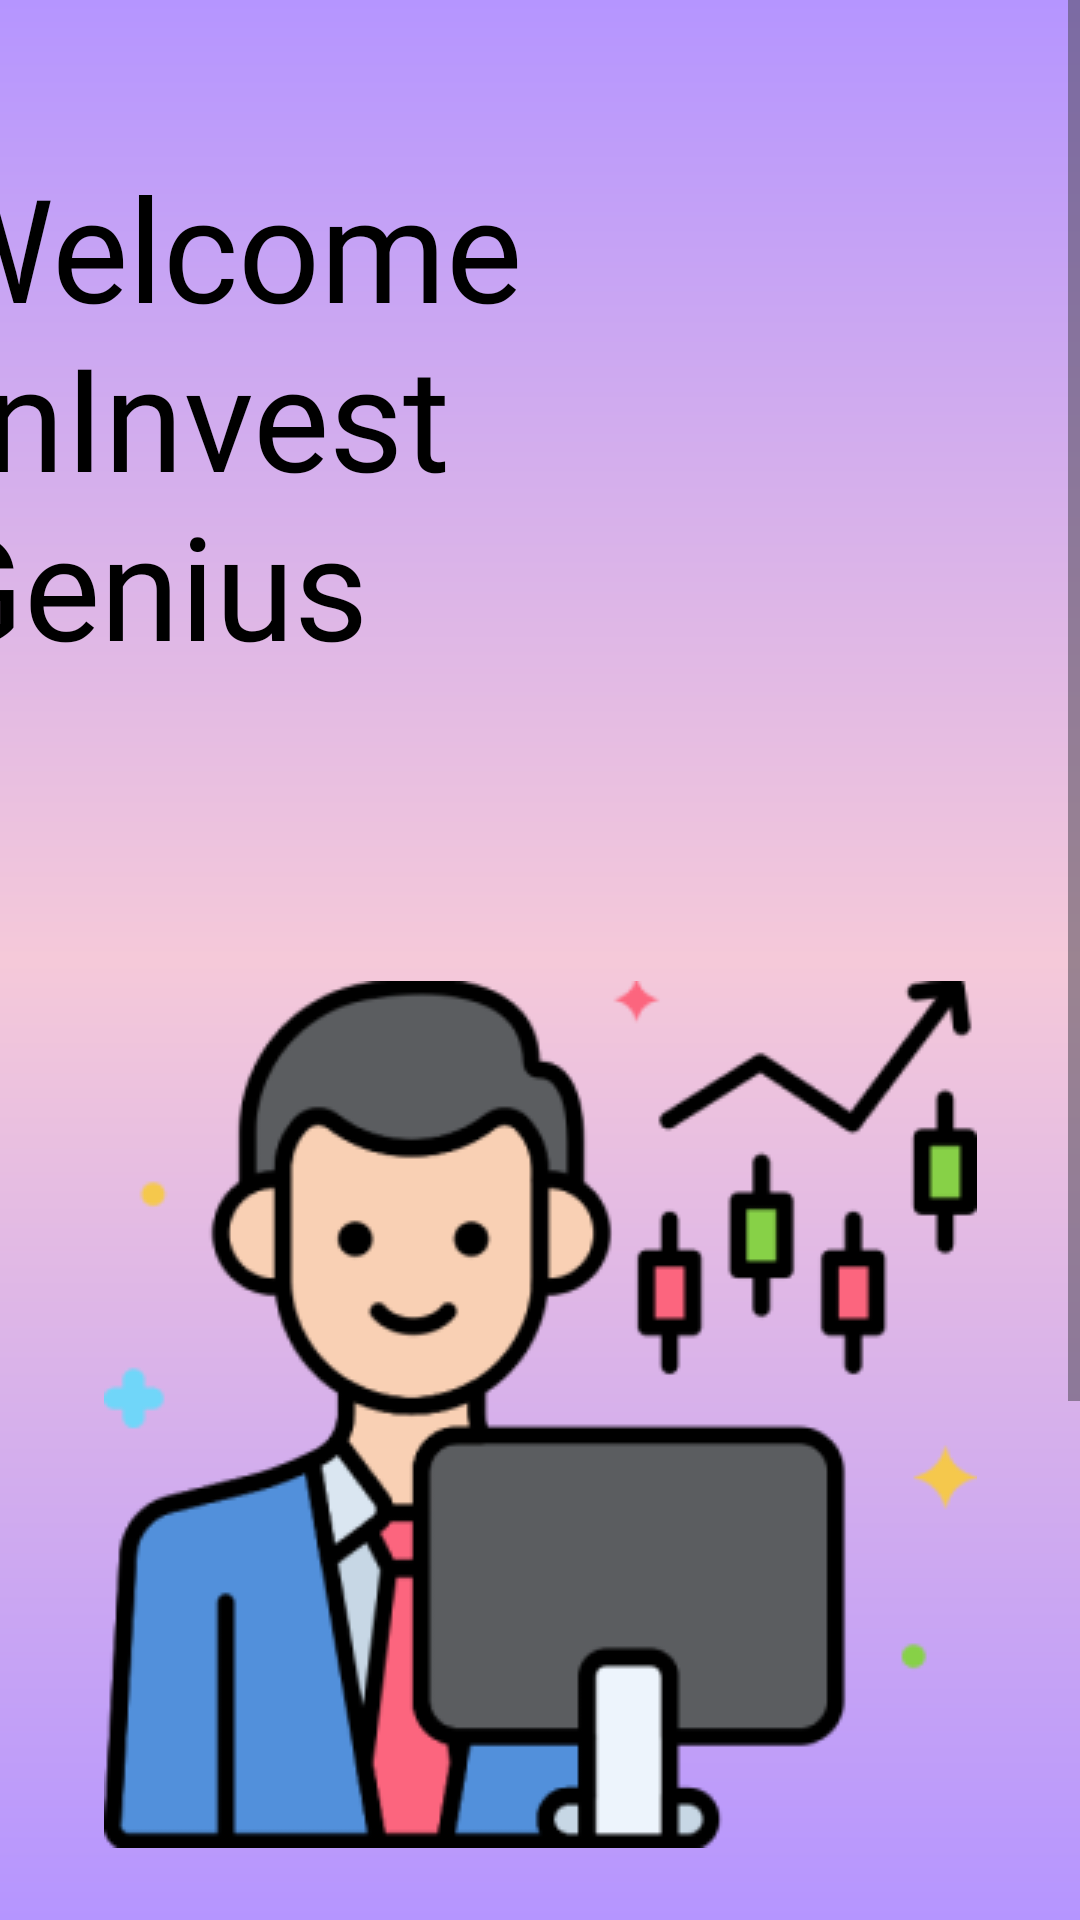

Android layout source for this screen:
<!-- AndroidManifest.xml: application theme Theme.InvestGenius -->
<!-- res/layout/activity_start.xml -->
<?xml version="1.0" encoding="utf-8"?>
<androidx.constraintlayout.widget.ConstraintLayout xmlns:android="http://schemas.android.com/apk/res/android"
    xmlns:app="http://schemas.android.com/apk/res-auto"
    xmlns:tools="http://schemas.android.com/tools"
    android:id="@+id/main"
    android:layout_width="match_parent"
    android:layout_height="match_parent"
    android:background="@drawable/background"
    tools:context=".start_activity">

    <ScrollView
        android:layout_width="match_parent"
        android:layout_height="match_parent">

        <androidx.constraintlayout.widget.ConstraintLayout
            android:layout_width="match_parent"
            android:layout_height="wrap_content">

            <ImageView
                android:id="@+id/imageView3"
                android:layout_width="wrap_content"
                android:layout_height="wrap_content"
                android:layout_marginTop="100dp"
                app:layout_constraintEnd_toEndOf="parent"
                app:layout_constraintStart_toStartOf="parent"
                app:layout_constraintTop_toBottomOf="@+id/textView2"
                app:srcCompat="@drawable/stockbroker" />

            <TextView
                android:id="@+id/textView2"
                android:layout_width="wrap_content"
                android:layout_height="wrap_content"
                android:layout_marginTop="50dp"
                android:layout_marginEnd="50dp"
                android:fontFamily="@font/inika_bold"
                android:text="Welcome\nInvest Genius"
                android:textColor="#000000"
                android:textSize="48sp"
                app:layout_constraintEnd_toEndOf="parent"
                app:layout_constraintStart_toStartOf="parent"
                app:layout_constraintTop_toTopOf="parent" />

            <androidx.appcompat.widget.AppCompatButton
                android:id="@+id/button"
                android:layout_width="350dp"
                android:layout_height="wrap_content"
                android:layout_marginTop="24dp"
                android:background="@drawable/button"
                android:drawableEnd="@drawable/icon"
                android:fontFamily="@font/istok_web_bold"
                android:paddingStart="20dp"
                android:text="Get Started"
                android:textColor="#000000"
                android:textSize="25sp"
                app:layout_constraintEnd_toEndOf="@+id/textView3"
                app:layout_constraintStart_toStartOf="@+id/textView3"
                app:layout_constraintTop_toBottomOf="@+id/textView3" />

            <TextView
                android:id="@+id/textView3"
                android:layout_width="wrap_content"
                android:layout_height="wrap_content"
                android:layout_marginTop="110dp"
                android:fontFamily="@font/inika_bold"
                android:text="Your AI-Driven Investment Partner"
                android:textColor="#A64DDE"
                android:textSize="20sp"
                app:layout_constraintEnd_toEndOf="@+id/imageView3"
                app:layout_constraintStart_toStartOf="@+id/imageView3"
                app:layout_constraintTop_toBottomOf="@+id/imageView3" />

            <TextView
                android:id="@+id/textView4"
                android:layout_width="wrap_content"
                android:layout_height="wrap_content"
                android:layout_marginTop="32dp"
                android:fontFamily="@font/inika"
                android:text="Help?"
                android:textColor="#6B6464"
                android:textSize="15sp"
                app:layout_constraintEnd_toEndOf="@+id/button"
                app:layout_constraintStart_toStartOf="@+id/button"
                app:layout_constraintTop_toBottomOf="@+id/button" />
        </androidx.constraintlayout.widget.ConstraintLayout>
    </ScrollView>

</androidx.constraintlayout.widget.ConstraintLayout>
<!-- resources referenced by this layout -->
<resources>
  <!-- drawable background (drawable) -->
  <?xml version="1.0" encoding="utf-8"?>
  <shape xmlns:android="http://schemas.android.com/apk/res/android">
      <gradient
          android:startColor="#B595FF"
          android:centerColor="#F5C9D9"
          android:endColor="#B595FF"
          android:angle="450">
      </gradient>
  </shape>
  <!-- drawable button (drawable) -->
  <?xml version="1.0" encoding="utf-8"?>
  <shape xmlns:android="http://schemas.android.com/apk/res/android">
      <solid android:color="#8A58FF">
      </solid>
      <corners android:radius="50dp"></corners>
      <stroke android:color="@color/white"/>
  </shape>
  <!-- drawable icon (drawable) -->
  <vector xmlns:android="http://schemas.android.com/apk/res/android"
      android:width="42dp"
      android:height="40dp"
      android:viewportWidth="42"
      android:viewportHeight="40">
    <path
        android:pathData="M21,27L28.333,20M28.333,20L21,13M28.333,20H13.667M39.333,20C39.333,29.665 31.125,37.5 21,37.5C10.875,37.5 2.667,29.665 2.667,20C2.667,10.335 10.875,2.5 21,2.5C31.125,2.5 39.333,10.335 39.333,20Z"
        android:strokeLineJoin="round"
        android:strokeWidth="4"
        android:fillColor="#00000000"
        android:strokeColor="#1E1E1E"
        android:strokeLineCap="round"/>
  </vector>
  <!-- drawable stockbroker: png bitmap (drawable, 23435 bytes) -->
  <style name="Theme.InvestGenius" parent="Base.Theme.InvestGenius" />
  <style name="Base.Theme.InvestGenius" parent="Theme.Material3.DayNight.NoActionBar">
          
          
      </style>
  <!-- not gathered from this repository: default colours our renderer supplied (Android Studio template values) -->
  <color name="white">#FFFFFFFF</color>
</resources>
